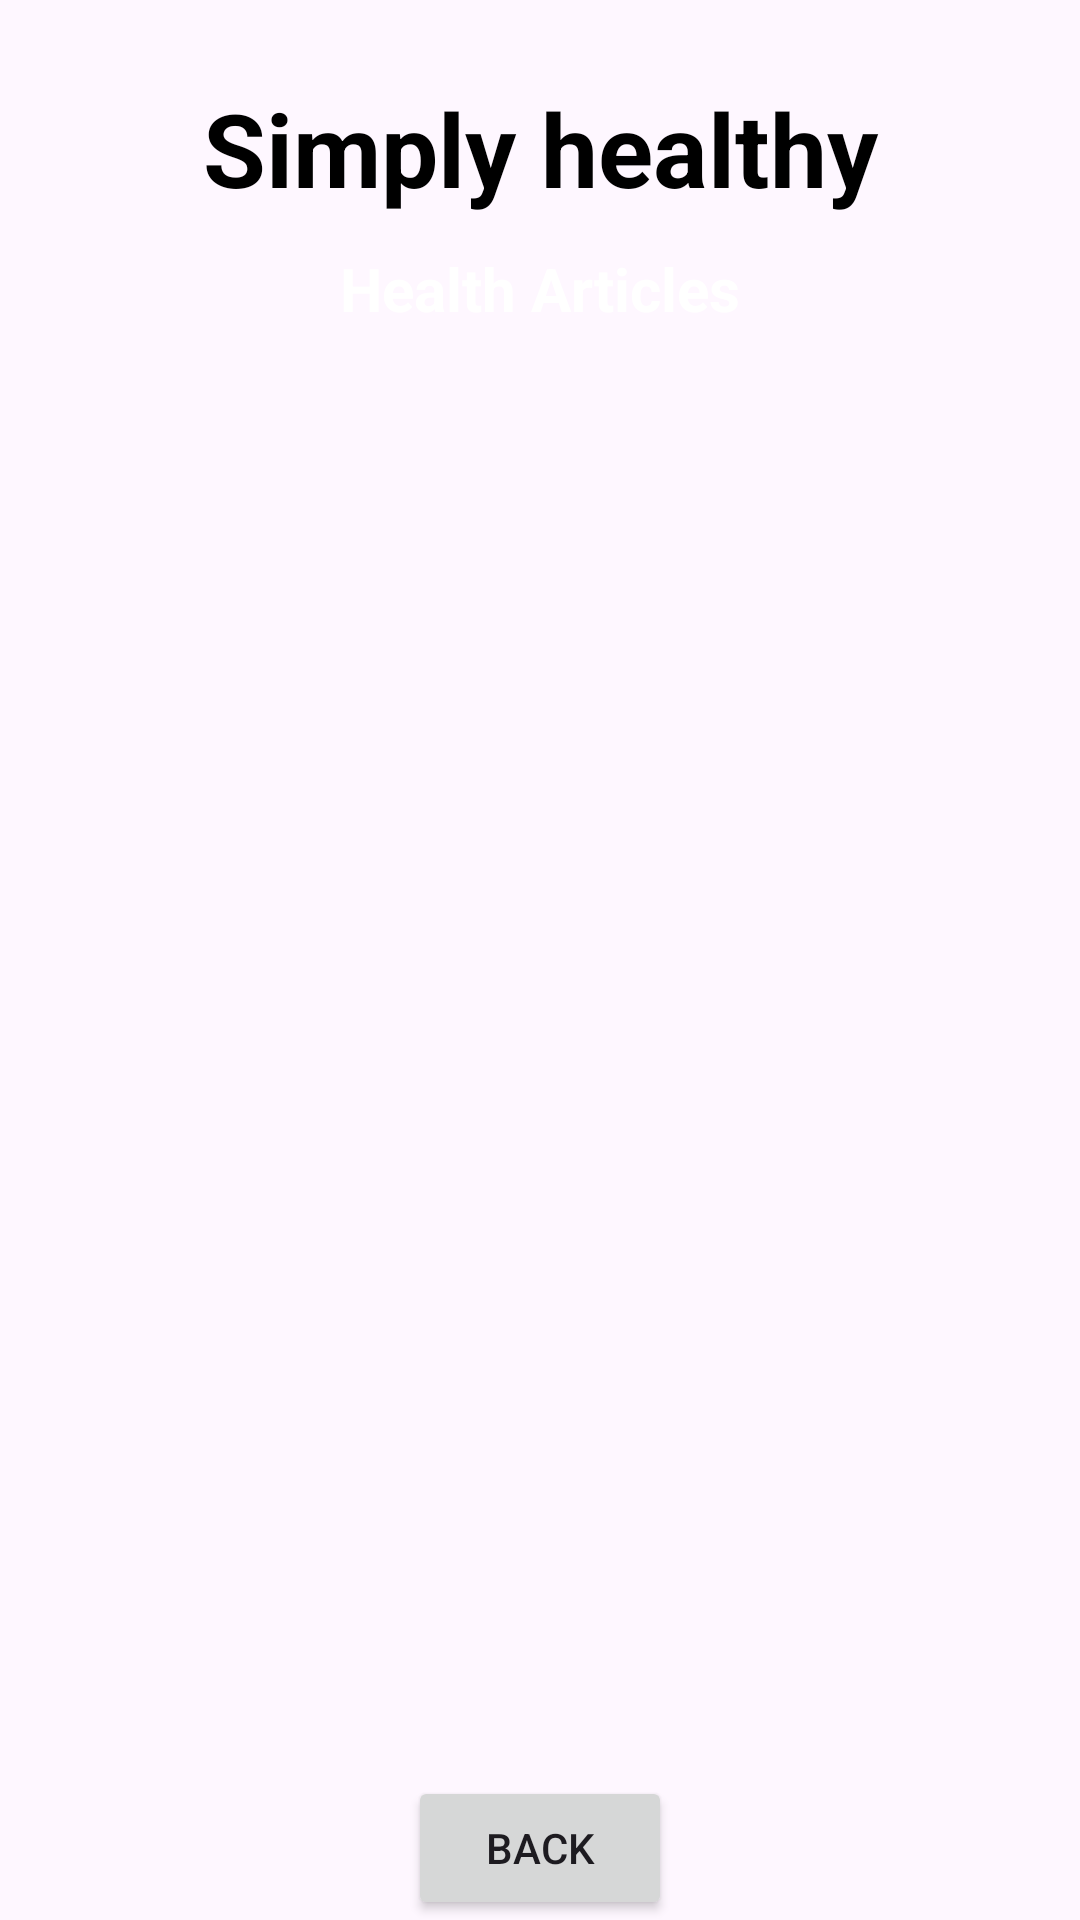

Write the Android layout XML for this screen, with the resource values it uses.
<!-- AndroidManifest.xml: application theme Theme.Simplyhealthy -->
<!-- res/layout/activity_health_article.xml -->
<?xml version="1.0" encoding="utf-8"?>
<androidx.constraintlayout.widget.ConstraintLayout xmlns:android="http://schemas.android.com/apk/res/android"
    xmlns:app="http://schemas.android.com/apk/res-auto"
    xmlns:tools="http://schemas.android.com/tools"
    android:layout_width="match_parent"
    android:layout_height="match_parent"
    android:background="@drawable/back1"
    tools:context=".HealthArticleActivity">

    <TextView
        android:id="@+id/textViewHAtitle"
        android:layout_width="wrap_content"
        android:layout_height="wrap_content"
        android:text="Health Articles"
        android:textColor="@color/white"
        android:textSize="20sp"
        android:textStyle="bold"
        app:layout_constraintBottom_toBottomOf="parent"
        app:layout_constraintEnd_toEndOf="parent"
        app:layout_constraintStart_toStartOf="parent"
        app:layout_constraintTop_toBottomOf="@+id/textView_logo3"
        app:layout_constraintVertical_bias="0.01999998" />

    <TextView
        android:id="@+id/textView_logo3"
        android:layout_width="wrap_content"
        android:layout_height="wrap_content"
        android:text=" Simply healthy "
        android:textColor="@color/black"
        android:textSize="34sp"
        android:textStyle="bold"
        app:layout_constraintBottom_toBottomOf="parent"
        app:layout_constraintEnd_toEndOf="parent"
        app:layout_constraintStart_toStartOf="parent"
        app:layout_constraintTop_toTopOf="parent"
        app:layout_constraintVertical_bias="0.045" />

    <ListView
        android:id="@+id/listViewHA"
        android:layout_width="344dp"
        android:layout_height="523dp"
        android:layout_marginStart="-40dp"
        android:layout_marginTop="12dp"
        android:layout_marginEnd="-40dp"
        app:layout_constraintEnd_toEndOf="@+id/textViewHAtitle"
        app:layout_constraintHorizontal_bias="0.51"
        app:layout_constraintStart_toStartOf="@+id/textViewHAtitle"
        app:layout_constraintTop_toBottomOf="@+id/textViewHAtitle" />

    <Button
        android:id="@+id/buttonHABack"
        android:layout_width="wrap_content"
        android:layout_height="wrap_content"
        android:text="BACK"
        app:layout_constraintBottom_toBottomOf="parent"
        app:layout_constraintEnd_toEndOf="parent"
        app:layout_constraintStart_toStartOf="parent"
        app:layout_constraintVertical_bias="0.69" />

</androidx.constraintlayout.widget.ConstraintLayout>
<!-- resources referenced by this layout -->
<resources>
  <color name="black">#FF000000</color>
  <color name="white">#FFFFFFFF</color>
  <style name="Theme.Simplyhealthy" parent="Base.Theme.Simplyhealthy" />
  <style name="Base.Theme.Simplyhealthy" parent="Theme.Material3.DayNight.NoActionBar">
          
          
      </style>
</resources>
